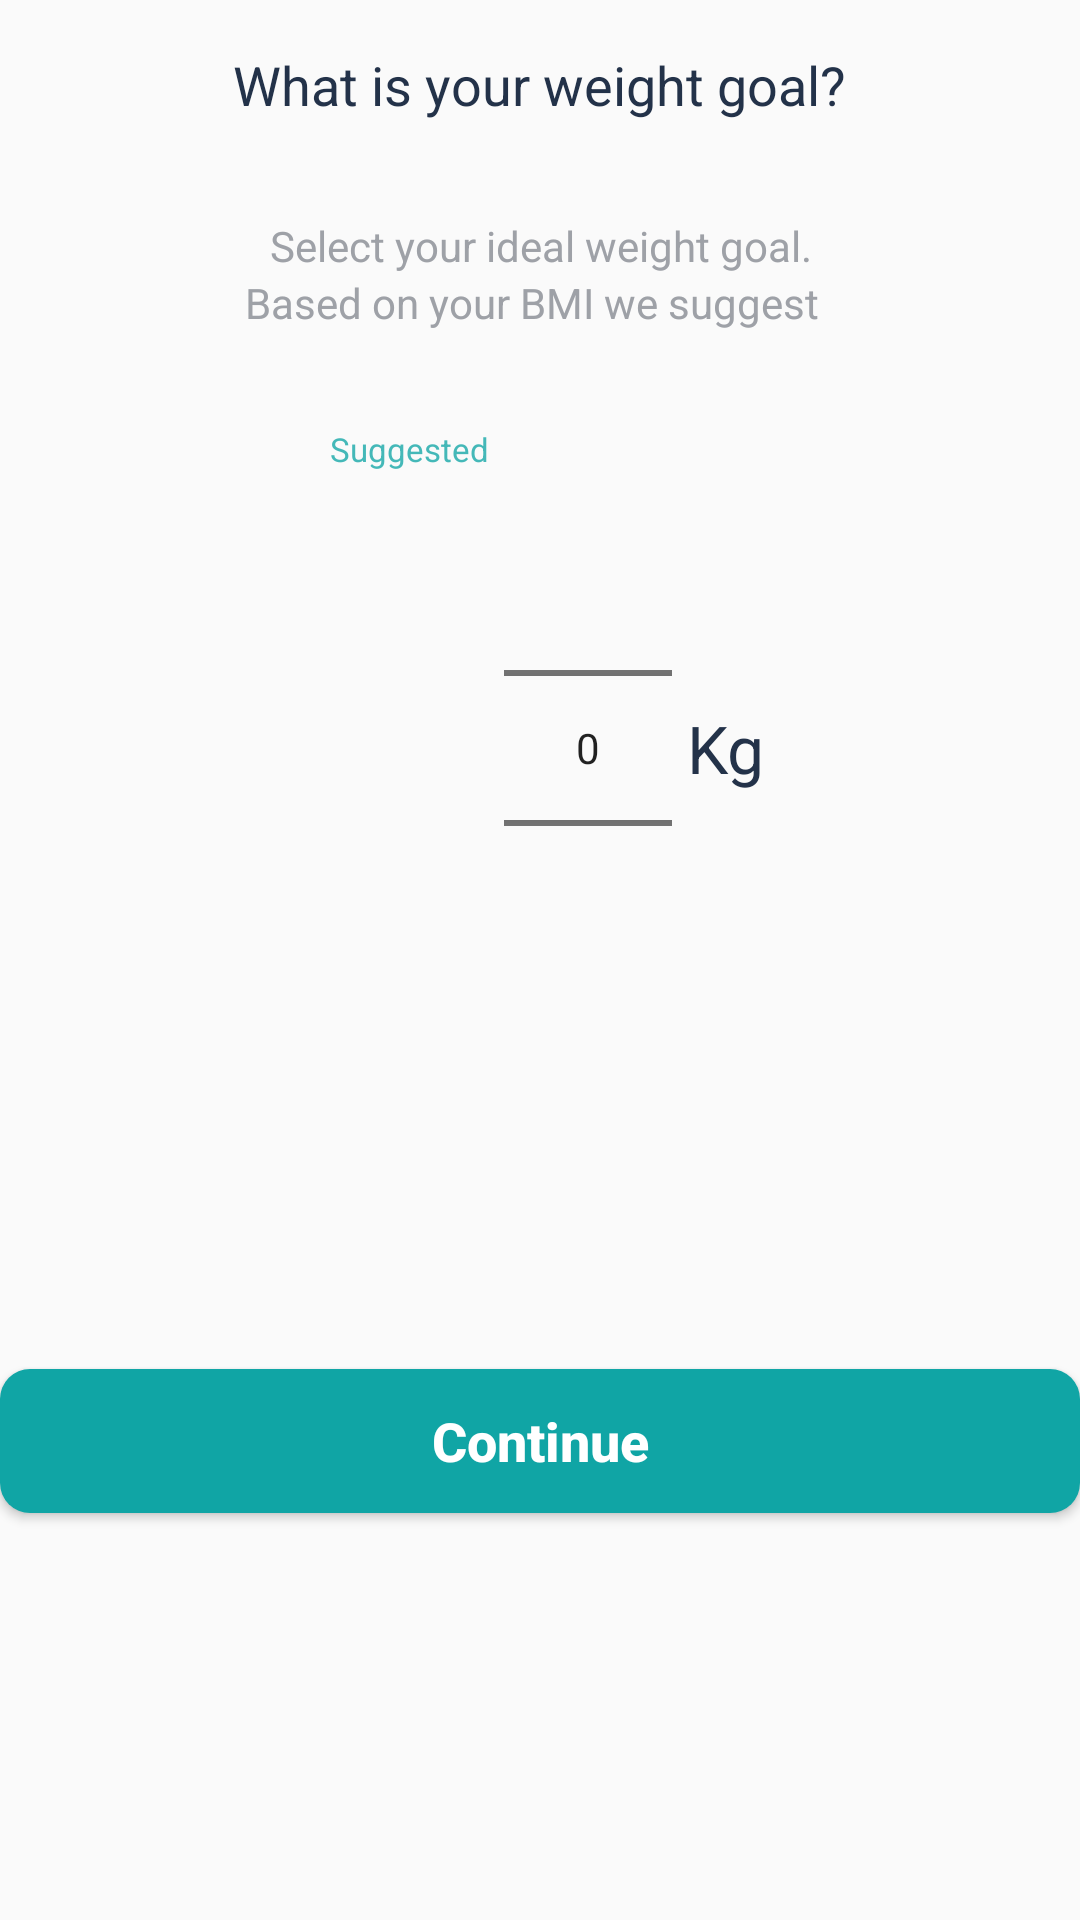

Write the Android layout XML for this screen, with the resource values it uses.
<!-- AndroidManifest.xml: application theme AppTheme -->
<!-- res/layout/goal_weight_fragment.xml -->
<?xml version="1.0" encoding="utf-8"?>
<LinearLayout xmlns:android="http://schemas.android.com/apk/res/android"
    xmlns:tools="http://schemas.android.com/tools"
    android:orientation="vertical"
    android:layout_width="match_parent"
    android:layout_height="wrap_content">
    <TextView
        android:layout_width="wrap_content"
        android:layout_height="wrap_content"
        android:text="@string/goal_weight"
        android:textSize="18dp"
        android:maxEms="10"
        android:gravity="center"
        android:layout_gravity="center_horizontal"
        android:textColor="#233249"
        android:layout_marginTop="16dp"
        />
    <TextView
        android:layout_width="wrap_content"
        android:layout_height="wrap_content"
        android:text="@string/goal_weight_description1"
        android:textSize="14dp"
        android:gravity="center"
        android:maxEms="20"
        android:layout_gravity="center_horizontal"
        android:layout_marginTop="32dp"
        android:textColor="#9EA1A7"
        />
    <LinearLayout
        android:layout_width="match_parent"
        android:layout_height="wrap_content"
        android:gravity="center">
        <TextView
            android:layout_width="wrap_content"
            android:layout_height="wrap_content"
            android:text="@string/goal_weight_description2"
            android:textSize="14dp"
            android:textColor="#9EA1A7"
            />
        <TextView
            android:id="@+id/suggestion_idealweight"
            android:layout_width="wrap_content"
            android:layout_height="wrap_content"
            tools:text="80kg"
            android:textSize="14dp"
            android:textColor="@color/primaryColor"
            android:layout_marginStart="5dp"
            />
    </LinearLayout>
    <LinearLayout
        android:layout_width="wrap_content"
        android:layout_height="wrap_content"
        android:layout_gravity="center_horizontal"
        android:layout_marginTop="32dp">
        <TextView
            android:layout_width="wrap_content"
            android:layout_height="wrap_content"
            android:text="@string/suggested"
            android:textSize="11sp"
            android:textColor="#C610A5A5"
            android:layout_marginStart="5dp"
            android:layout_gravity="top"
            android:layout_marginEnd="5dp"
            />
        <NumberPicker
            android:id="@+id/goal_weight_numberPicker"
            android:layout_width="56dp"
            android:layout_height="214dp"
            android:showDividers="none"/>
        <TextView
            android:layout_width="wrap_content"
            android:layout_height="wrap_content"
            android:text="@string/kg"
            android:textSize="22sp"
            android:textColor="#233249"
            android:layout_marginStart="5dp"
            android:layout_gravity="center_vertical"
            />

    </LinearLayout>

    <Button
        android:id="@+id/question6_btn"
        android:layout_width="match_parent"
        android:layout_height="wrap_content"
        android:layout_marginTop="100dp"
        android:background="@drawable/login_button_background"
        android:text="@string/continues"
        android:textAllCaps="false"
        android:textColor="@android:color/white"
        android:textSize="18dp"
        android:textStyle="bold"/>


</LinearLayout>
<!-- resources referenced by this layout -->
<resources>
  <color name="primaryColor">#10A5A5</color>
  <!-- drawable login_button_background (drawable) -->
  <?xml version="1.0" encoding="utf-8"?>
  <shape xmlns:android="http://schemas.android.com/apk/res/android">
  <solid android:color="@color/primaryColor"/>
      <corners android:radius="10dp"/>
  </shape>
  <string name="continues">Continue</string>
  <string name="goal_weight">What is your weight goal?</string>
  <string name="goal_weight_description1">Select your ideal weight goal.</string>
  <string name="goal_weight_description2">Based on your BMI we suggest</string>
  <string name="kg">Kg</string>
  <string name="suggested">Suggested</string>
  <style name="AppTheme" parent="Theme.Design.Light">
          
          <item name="colorPrimary">@color/colorPrimary</item>
          <item name="colorPrimaryDark">@color/colorPrimaryDark</item>
          <item name="colorAccent">@color/colorAccent</item>
          <item name="toolbarStyle">@style/toolbarTheme</item>
      </style>
  <color name="colorPrimary">#008577</color>
  <color name="colorPrimaryDark">#00574B</color>
  <color name="colorAccent">#D81B60</color>
  <style name="toolbarTheme" parent="Widget.AppCompat.Toolbar">
          
         <item name="android:background">@android:color/white</item>
          <item name="android:titleTextColor">@color/darkGreyBlue</item>
      </style>
  <color name="darkGreyBlue">#274461</color>
</resources>
